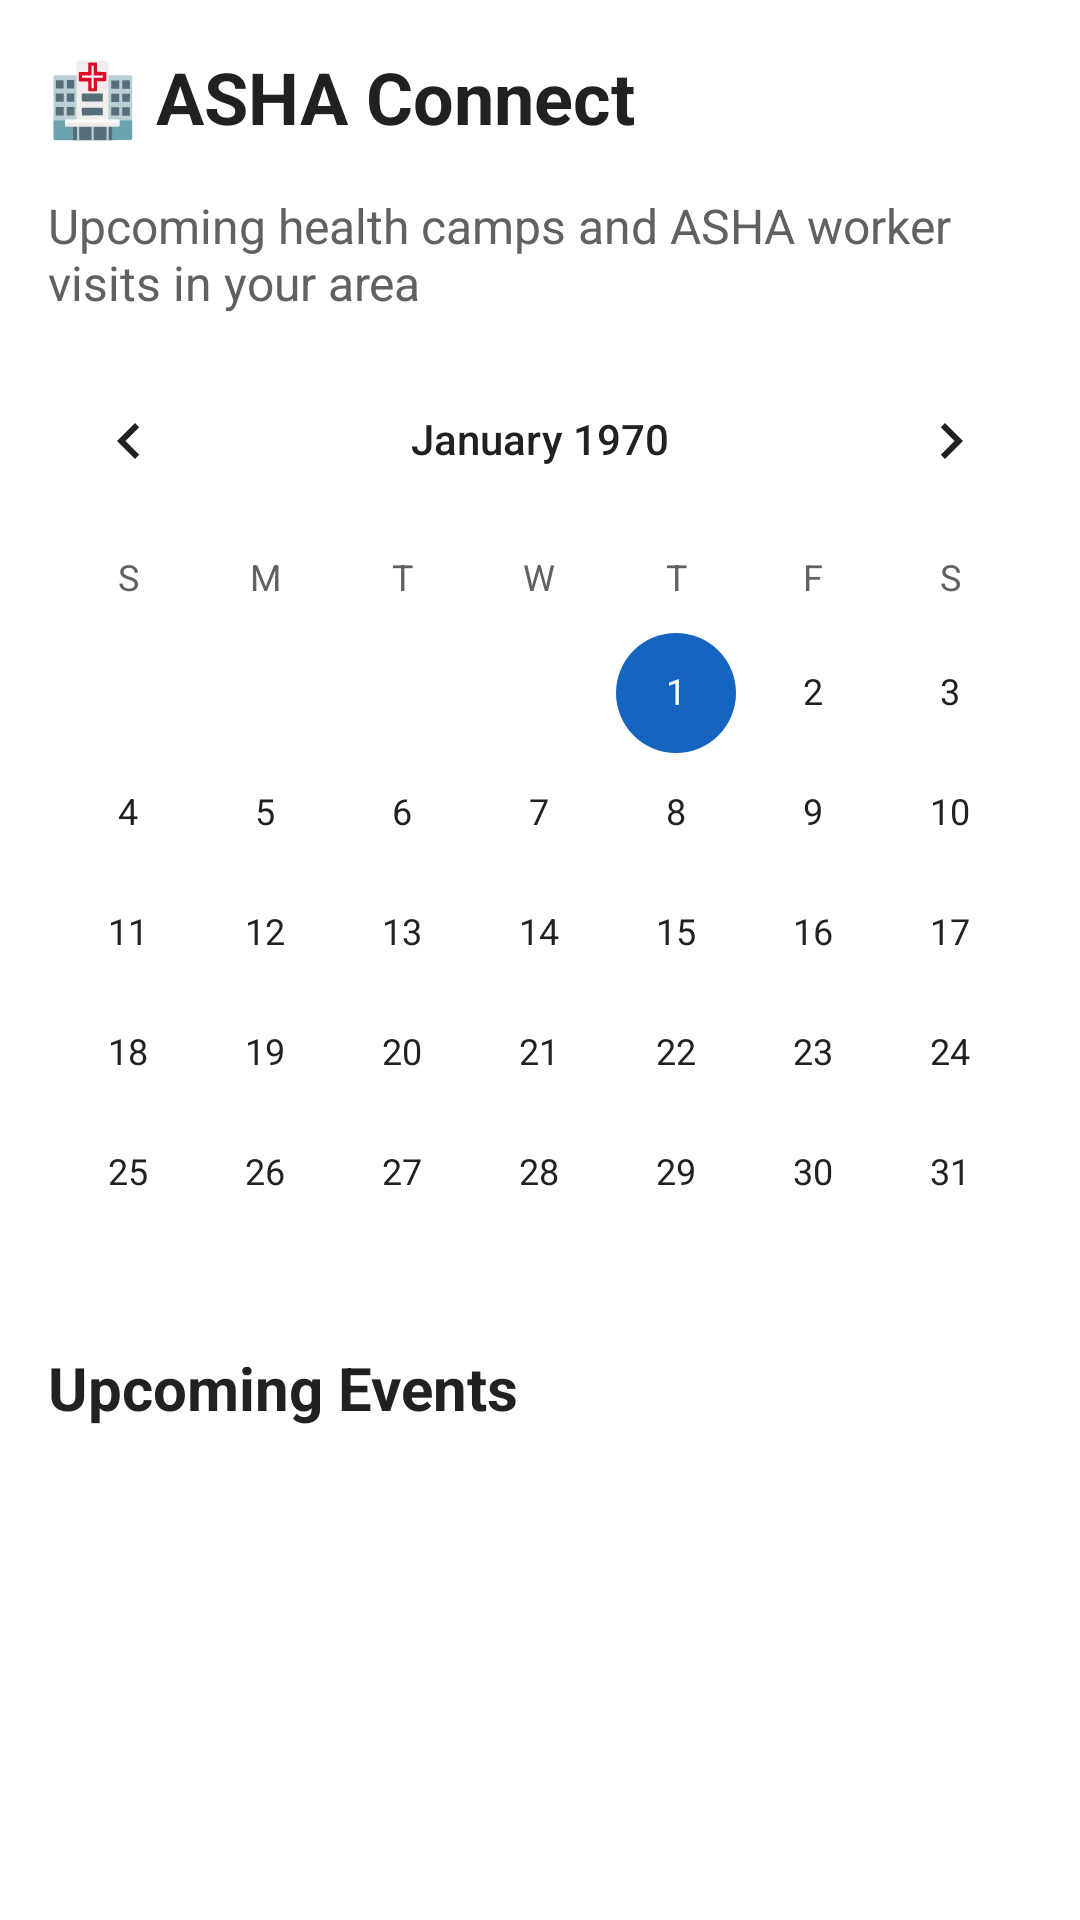

Android layout source for this screen:
<!-- AndroidManifest.xml: application theme Theme.ArogyaSahaya -->
<!-- res/layout/fragment_asha.xml -->
<?xml version="1.0" encoding="utf-8"?>
<LinearLayout
    xmlns:android="http://schemas.android.com/apk/res/android"
    android:layout_width="match_parent"
    android:layout_height="match_parent"
    android:orientation="vertical"
    android:background="@color/background_primary">

    <TextView
        android:layout_width="match_parent"
        android:layout_height="wrap_content"
        android:text="@string/asha_connect_title"
        android:textSize="24sp"
        android:textStyle="bold"
        android:textColor="@color/text_primary"
        android:padding="16dp"/>

    <TextView
        android:layout_width="match_parent"
        android:layout_height="wrap_content"
        android:text="@string/asha_connect_subtitle"
        android:textSize="16sp"
        android:textColor="@color/text_secondary"
        android:paddingStart="16dp"
        android:paddingEnd="16dp"
        android:paddingBottom="8dp"/>

    
    <CalendarView
        android:id="@+id/calendar_view"
        android:layout_width="match_parent"
        android:layout_height="320dp"/>

    
    <TextView
        android:layout_width="match_parent"
        android:layout_height="wrap_content"
        android:text="@string/upcoming_events"
        android:textSize="20sp"
        android:textStyle="bold"
        android:textColor="@color/text_primary"
        android:padding="16dp"/>

    <TextView
        android:id="@+id/tv_no_events"
        android:layout_width="match_parent"
        android:layout_height="wrap_content"
        android:text="@string/no_asha_events"
        android:textSize="18sp"
        android:textColor="@color/text_secondary"
        android:paddingStart="16dp"
        android:visibility="gone"/>

    <androidx.recyclerview.widget.RecyclerView
        android:id="@+id/rv_asha_events"
        android:layout_width="match_parent"
        android:layout_height="match_parent"
        android:paddingStart="16dp"
        android:paddingEnd="16dp"/>

</LinearLayout>
<!-- resources referenced by this layout -->
<resources>
  <color name="background_primary">#FFFFFF</color>
  <color name="text_primary">#212121</color>
  <color name="text_secondary">#616161</color>
  <string name="asha_connect_subtitle">Upcoming health camps and ASHA worker visits in your area</string>
  <string name="asha_connect_title">🏥  ASHA Connect</string>
  <string name="no_asha_events">No events scheduled. Check back soon!</string>
  <string name="upcoming_events">Upcoming Events</string>
  <style name="Theme.ArogyaSahaya" parent="Theme.MaterialComponents.DayNight.NoActionBar">
          <item name="colorPrimary">@color/primary</item>
          <item name="colorPrimaryDark">@color/primary_dark</item>
          <item name="colorAccent">@color/primary</item>
          <item name="android:textColorPrimary">@color/text_primary</item>
          <item name="android:textColorSecondary">@color/text_secondary</item>
          <item name="android:fontFamily">sans-serif</item>
          
          <item name="android:textSize">18sp</item>
          <item name="android:windowBackground">@color/background_primary</item>
      </style>
  <color name="primary">#1565C0</color>
  <color name="primary_dark">#0D47A1</color>
</resources>
